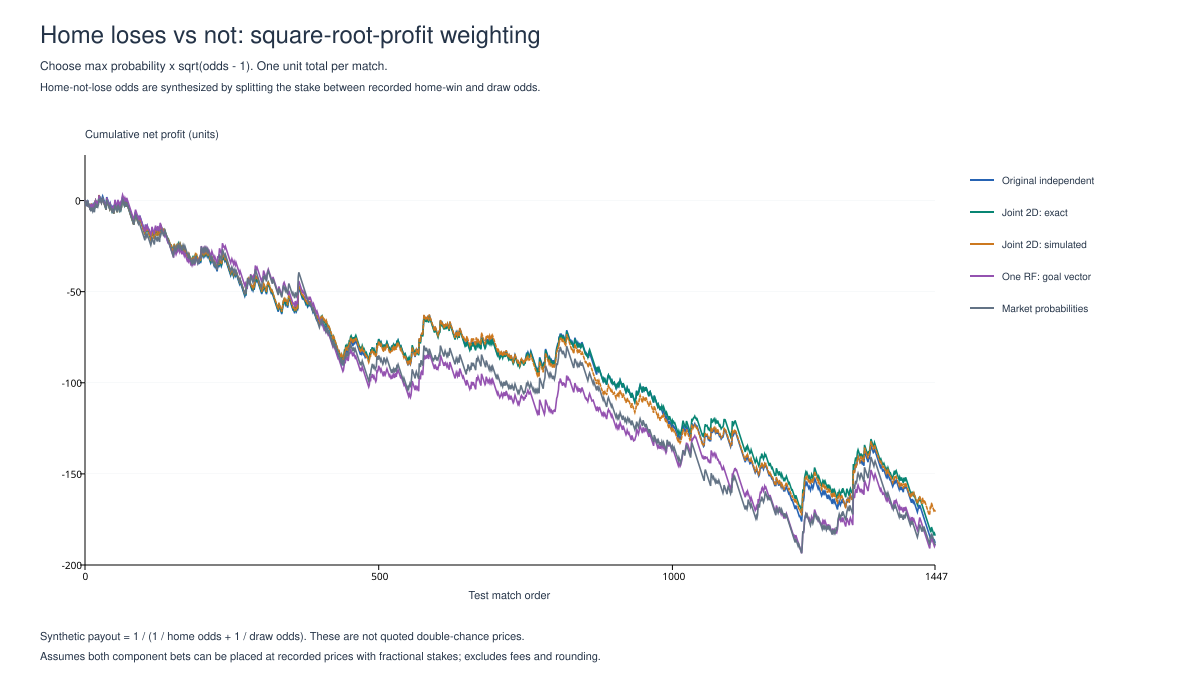

Data behind this chart, as committed beside it:
model, strategy, bets, wins, losses, win_rate, net_profit_units, roi, home_loss_bets, home_not_loss_bets, loss_side_profit, not_loss_side_profit
RF_independent, Home loses vs not (sqrt profit), 1447, 452, 995, 0.3124, -187.6, -0.1296, 1202, 245, -192.7, 5.077
RF_independent_calibrated, Home loses vs not (sqrt profit), 1447, 444, 1003, 0.3068, -198.5, -0.1372, 1214, 233, -198.7, 0.1831
RF_bivariate_exact, Home loses vs not (sqrt profit), 1447, 453, 994, 0.3131, -183.6, -0.1269, 1191, 256, -190.7, 7.124
RF_bivariate_simulated, Home loses vs not (sqrt profit), 1447, 459, 988, 0.3172, -170.4, -0.1178, 1189, 258, -180.7, 10.27
RF_vector, Home loses vs not (sqrt profit), 1447, 444, 1003, 0.3068, -188.9, -0.1306, 1166, 281, -187.2, -1.688
Market, Home loses vs not (sqrt profit), 1447, 396, 1051, 0.2737, -188.7, -0.1304, 1250, 197, -194.4, 5.752
